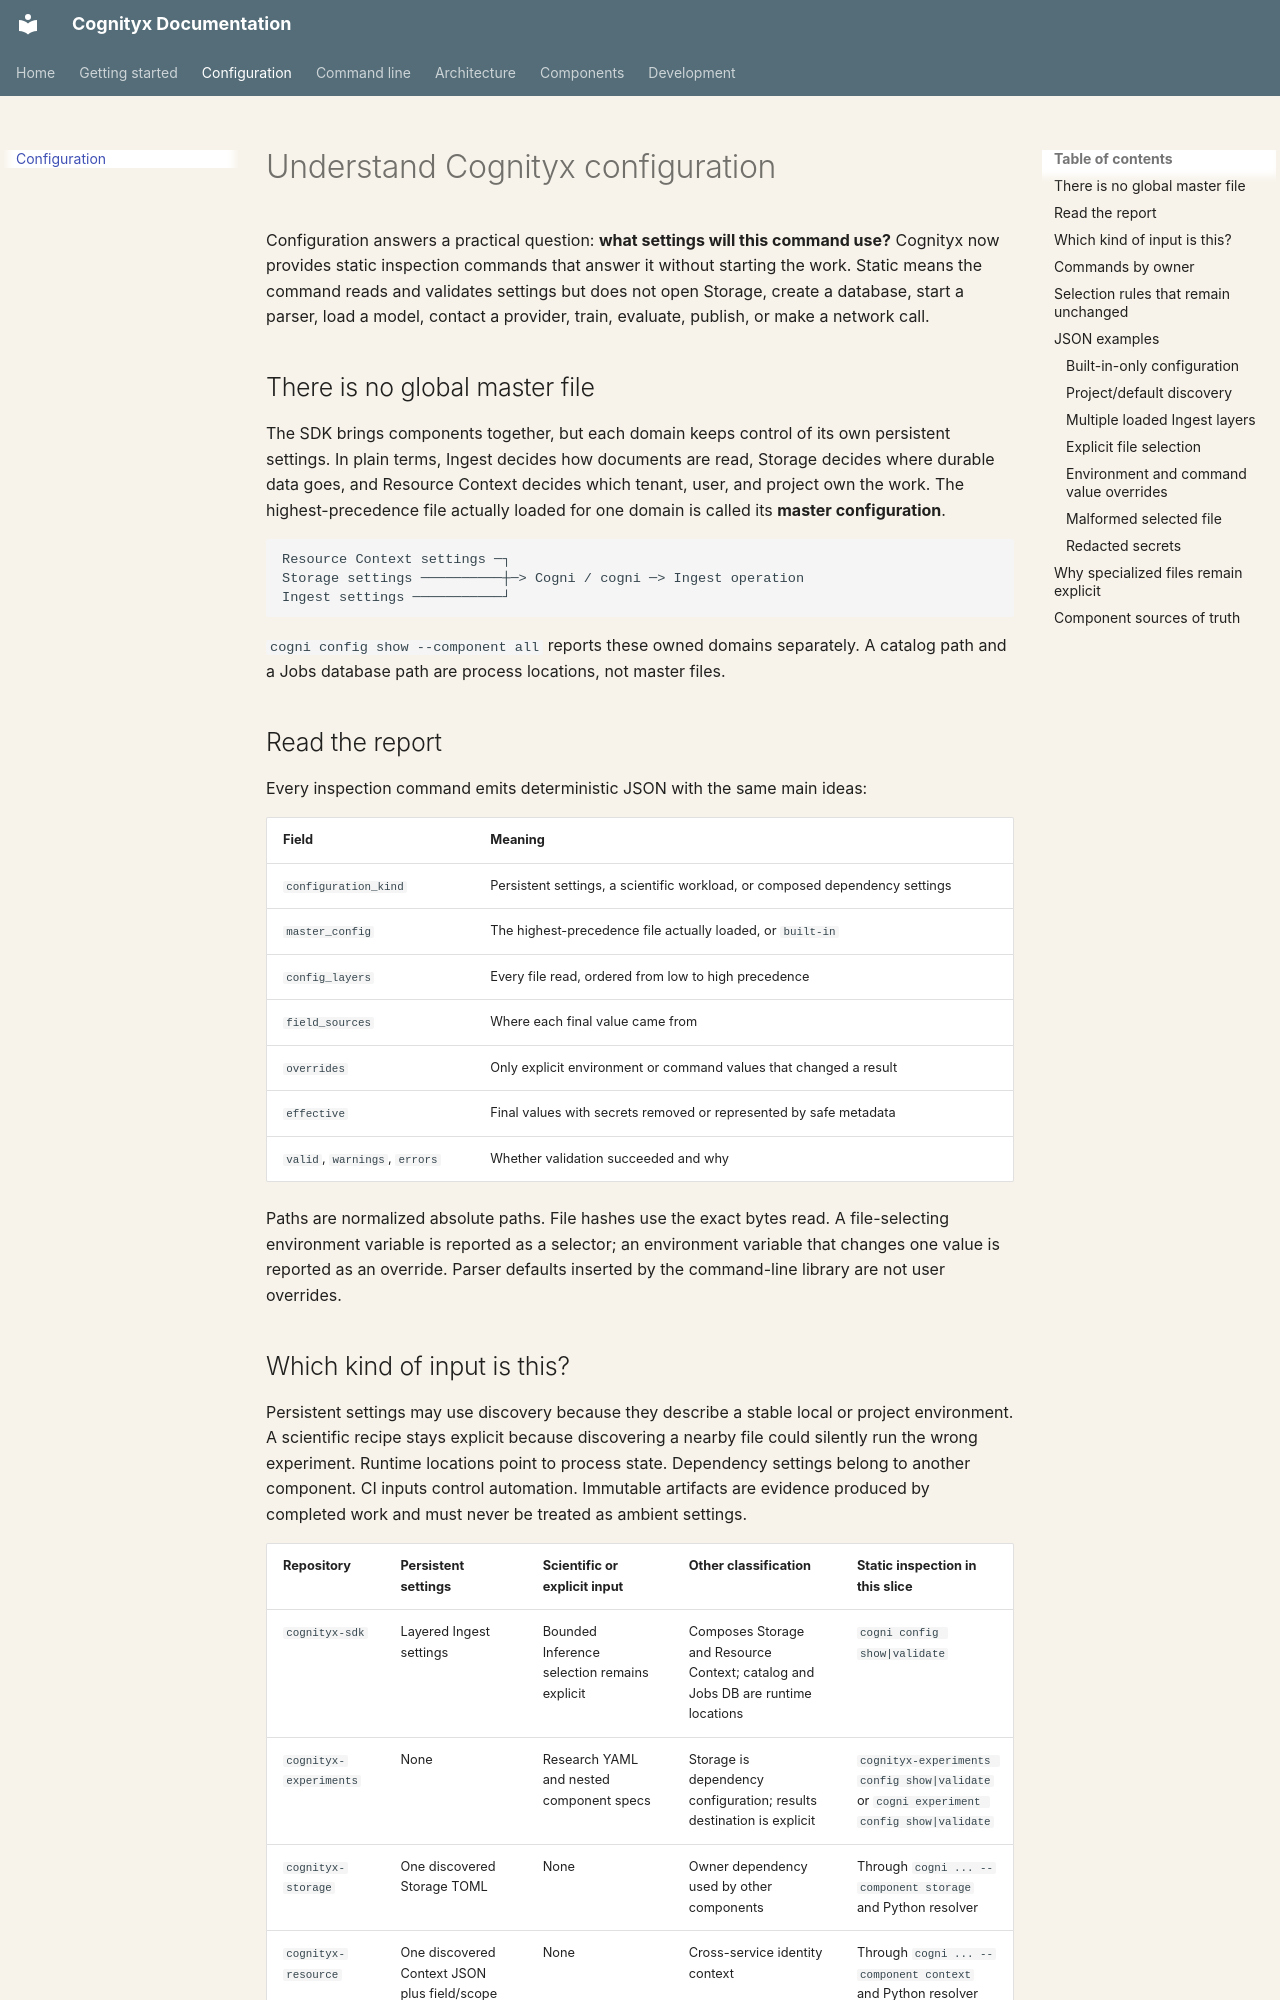

repository: cognityx/cognityx.github.io · page: configuration/index.html · generator: mkdocs

# Understand Cognityx configuration

Configuration answers a practical question: **what settings will this command
use?** Cognityx now provides static inspection commands that answer it without
starting the work. Static means the command reads and validates settings but
does not open Storage, create a database, start a parser, load a model, contact
a provider, train, evaluate, publish, or make a network call.

## There is no global master file

The SDK brings components together, but each domain keeps control of its own
persistent settings. In plain terms, Ingest decides how documents are read,
Storage decides where durable data goes, and Resource Context decides which
tenant, user, and project own the work. The highest-precedence file actually
loaded for one domain is called its **master configuration**.

```text
Resource Context settings ─┐
Storage settings ──────────┼─> Cogni / cogni ─> Ingest operation
Ingest settings ───────────┘
```

`cogni config show --component all` reports these owned domains separately. A
catalog path and a Jobs database path are process locations, not master files.

## Read the report

Every inspection command emits deterministic JSON with the same main ideas:

| Field | Meaning |
| --- | --- |
| `configuration_kind` | Persistent settings, a scientific workload, or composed dependency settings |
| `master_config` | The highest-precedence file actually loaded, or `built-in` |
| `config_layers` | Every file read, ordered from low to high precedence |
| `field_sources` | Where each final value came from |
| `overrides` | Only explicit environment or command values that changed a result |
| `effective` | Final values with secrets removed or represented by safe metadata |
| `valid`, `warnings`, `errors` | Whether validation succeeded and why |

Paths are normalized absolute paths. File hashes use the exact bytes read. A
file-selecting environment variable is reported as a selector; an environment
variable that changes one value is reported as an override. Parser defaults
inserted by the command-line library are not user overrides.
